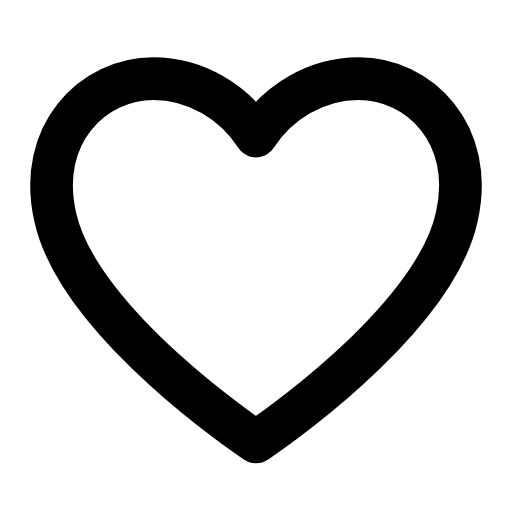
t = 0.00 s
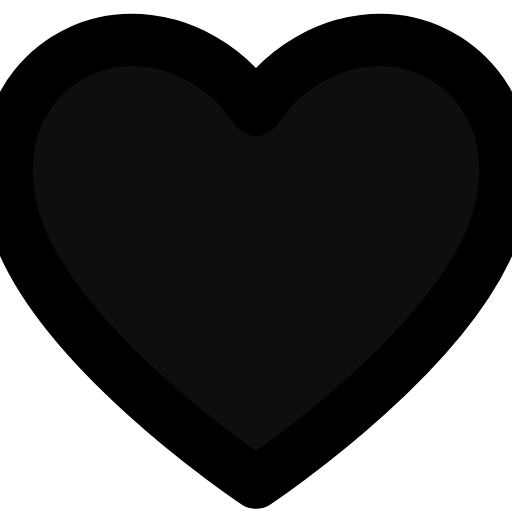
t = 0.26 s
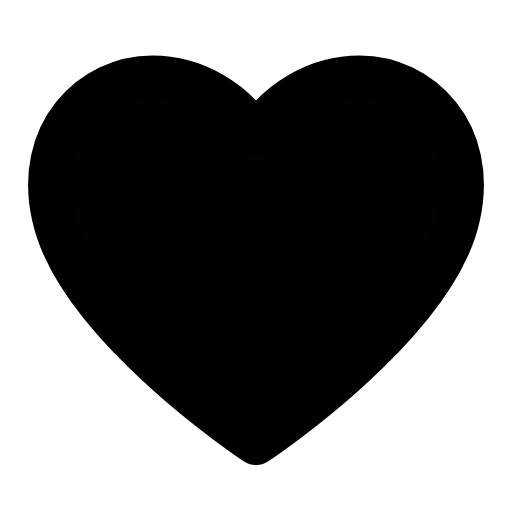
t = 0.47 s
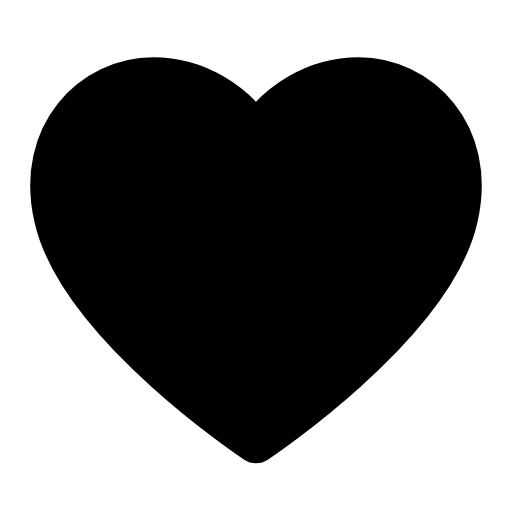
t = 0.68 s
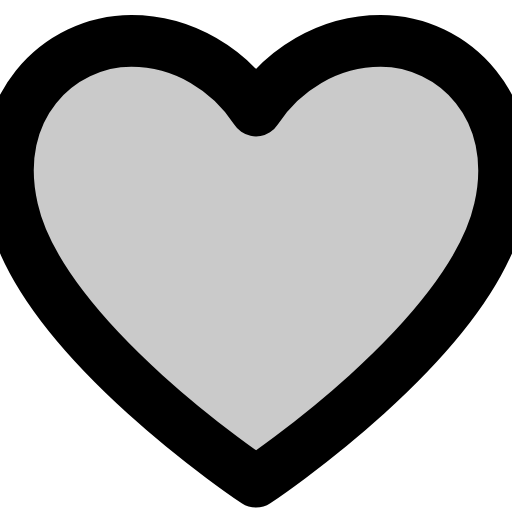
t = 0.93 s
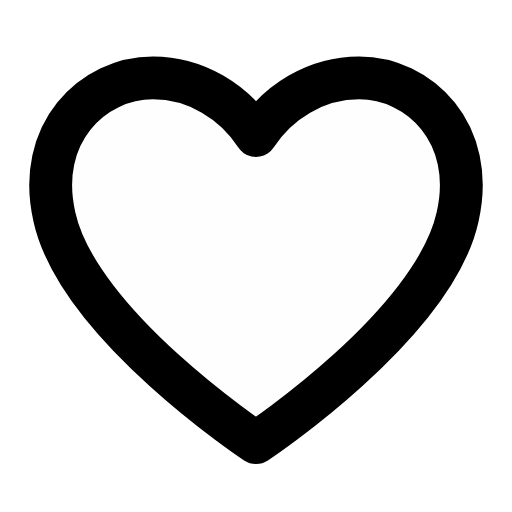
t = 1.16 s

The animated SVG that drew these frames (rendered in a browser with its animation timeline set to each time). Animation: 2 SMIL elements (animate=1,animateTransform=1); one cycle of 1.40 s, repeats indefinitely.

<svg xmlns="http://www.w3.org/2000/svg" width="24" height="24" viewBox="0 0 24 24" fill="none"><g transform="translate(-1.44 -1.463) scale(1.12)"><g transform="translate(12 12)"><g><animateTransform attributeName="transform" type="scale" values="1;1.22;1;1;1.22;1;1" keyTimes="0;0.2475;0.45;0.6;0.735;0.9;1" dur="1.4s" repeatCount="indefinite" calcMode="spline" keySplines="0.16 1 0.3 1;0.16 1 0.3 1;0.16 1 0.3 1;0.16 1 0.3 1;0.16 1 0.3 1;0.16 1 0.3 1"/><g transform="translate(-12 -12)"><g><path stroke="none" stroke-width="1.786" stroke-linecap="round" stroke-linejoin="round" fill="currentColor" d="M12 19.8S4.6 14.9 3.6 10.4C2.8 6.9 5.2 4.6 7.7 4.6C9.5 4.6 11.1 5.6 12 7C12.9 5.6 14.5 4.6 16.3 4.6C18.8 4.6 21.2 6.9 20.4 10.4C19.4 14.9 12 19.8 12 19.8Z" opacity="0"><animate attributeName="opacity" values="0;1;1;0;0" keyTimes="0;0.45;0.6;0.9;1" dur="1.4s" repeatCount="indefinite" calcMode="spline" keySplines="0.16 1 0.3 1;0.16 1 0.3 1;0.16 1 0.3 1;0.16 1 0.3 1"/></path><path stroke="currentColor" stroke-width="1.786" stroke-linecap="round" stroke-linejoin="round" fill="none" d="M12 19.8S4.6 14.9 3.6 10.4C2.8 6.9 5.2 4.6 7.7 4.6C9.5 4.6 11.1 5.6 12 7C12.9 5.6 14.5 4.6 16.3 4.6C18.8 4.6 21.2 6.9 20.4 10.4C19.4 14.9 12 19.8 12 19.8Z"></path></g></g></g></g></g></svg>
